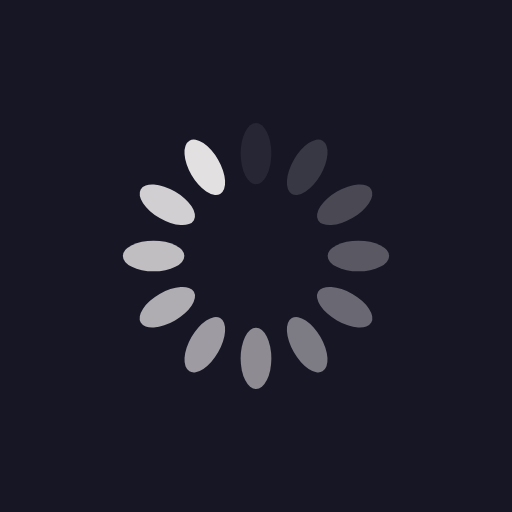
t = 0.00 s
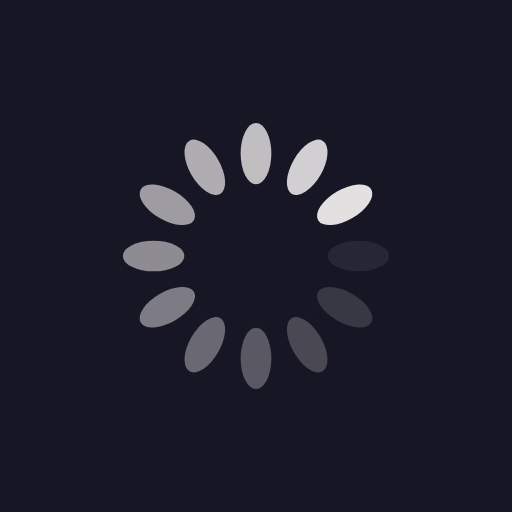
t = 0.25 s
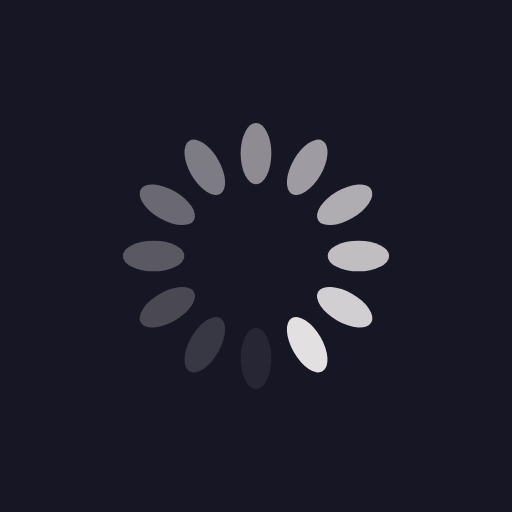
t = 0.50 s
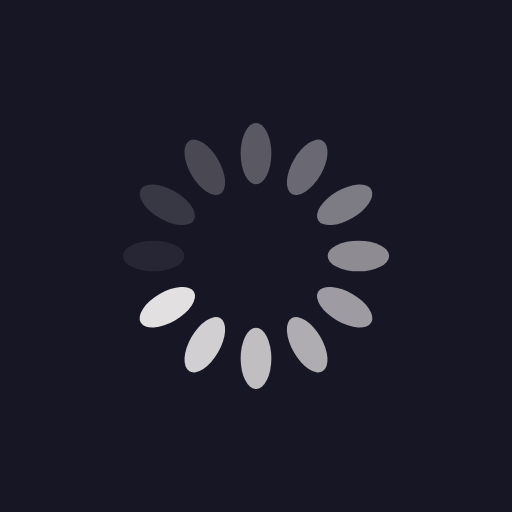
t = 0.75 s

The animated SVG that drew these frames (rendered in a browser with its animation timeline set to each time). Animation: 12 SMIL elements (animate=12); one cycle of 1.00 s, repeats indefinitely.

<?xml version="1.0" encoding="utf-8"?>
<svg xmlns="http://www.w3.org/2000/svg" xmlns:xlink="http://www.w3.org/1999/xlink" style="margin: auto; background: rgb(22, 22, 37); display: block; shape-rendering: auto;" width="200px" height="200px" viewBox="0 0 100 100" preserveAspectRatio="xMidYMid">
<g transform="rotate(0 50 50)">
  <rect x="47" y="24" rx="3" ry="6" width="6" height="12" fill="#e3e0e1">
    <animate attributeName="opacity" values="1;0" keyTimes="0;1" dur="1s" begin="-0.9166666666666666s" repeatCount="indefinite"></animate>
  </rect>
</g><g transform="rotate(30 50 50)">
  <rect x="47" y="24" rx="3" ry="6" width="6" height="12" fill="#e3e0e1">
    <animate attributeName="opacity" values="1;0" keyTimes="0;1" dur="1s" begin="-0.8333333333333334s" repeatCount="indefinite"></animate>
  </rect>
</g><g transform="rotate(60 50 50)">
  <rect x="47" y="24" rx="3" ry="6" width="6" height="12" fill="#e3e0e1">
    <animate attributeName="opacity" values="1;0" keyTimes="0;1" dur="1s" begin="-0.75s" repeatCount="indefinite"></animate>
  </rect>
</g><g transform="rotate(90 50 50)">
  <rect x="47" y="24" rx="3" ry="6" width="6" height="12" fill="#e3e0e1">
    <animate attributeName="opacity" values="1;0" keyTimes="0;1" dur="1s" begin="-0.6666666666666666s" repeatCount="indefinite"></animate>
  </rect>
</g><g transform="rotate(120 50 50)">
  <rect x="47" y="24" rx="3" ry="6" width="6" height="12" fill="#e3e0e1">
    <animate attributeName="opacity" values="1;0" keyTimes="0;1" dur="1s" begin="-0.5833333333333334s" repeatCount="indefinite"></animate>
  </rect>
</g><g transform="rotate(150 50 50)">
  <rect x="47" y="24" rx="3" ry="6" width="6" height="12" fill="#e3e0e1">
    <animate attributeName="opacity" values="1;0" keyTimes="0;1" dur="1s" begin="-0.5s" repeatCount="indefinite"></animate>
  </rect>
</g><g transform="rotate(180 50 50)">
  <rect x="47" y="24" rx="3" ry="6" width="6" height="12" fill="#e3e0e1">
    <animate attributeName="opacity" values="1;0" keyTimes="0;1" dur="1s" begin="-0.4166666666666667s" repeatCount="indefinite"></animate>
  </rect>
</g><g transform="rotate(210 50 50)">
  <rect x="47" y="24" rx="3" ry="6" width="6" height="12" fill="#e3e0e1">
    <animate attributeName="opacity" values="1;0" keyTimes="0;1" dur="1s" begin="-0.3333333333333333s" repeatCount="indefinite"></animate>
  </rect>
</g><g transform="rotate(240 50 50)">
  <rect x="47" y="24" rx="3" ry="6" width="6" height="12" fill="#e3e0e1">
    <animate attributeName="opacity" values="1;0" keyTimes="0;1" dur="1s" begin="-0.25s" repeatCount="indefinite"></animate>
  </rect>
</g><g transform="rotate(270 50 50)">
  <rect x="47" y="24" rx="3" ry="6" width="6" height="12" fill="#e3e0e1">
    <animate attributeName="opacity" values="1;0" keyTimes="0;1" dur="1s" begin="-0.16666666666666666s" repeatCount="indefinite"></animate>
  </rect>
</g><g transform="rotate(300 50 50)">
  <rect x="47" y="24" rx="3" ry="6" width="6" height="12" fill="#e3e0e1">
    <animate attributeName="opacity" values="1;0" keyTimes="0;1" dur="1s" begin="-0.08333333333333333s" repeatCount="indefinite"></animate>
  </rect>
</g><g transform="rotate(330 50 50)">
  <rect x="47" y="24" rx="3" ry="6" width="6" height="12" fill="#e3e0e1">
    <animate attributeName="opacity" values="1;0" keyTimes="0;1" dur="1s" begin="0s" repeatCount="indefinite"></animate>
  </rect>
</g>
<!-- [ldio] generated by https://loading.io/ --></svg>